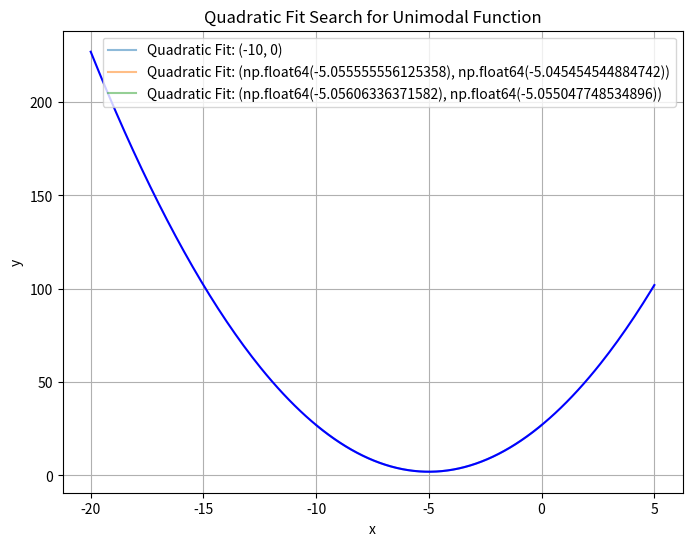

Generate this figure with matplotlib:
# %%
import numpy as np
import matplotlib.pyplot as plt
from scipy.optimize import minimize  # Import the minimize function


# %%
# Define your unimodal function
def my_fun(x):
    return ((x + 5) ** 2 + 2)

# %%
x_data = np.linspace(-20.0, 5.0, 200)
y_data = my_fun(x_data)

# %%
def quadratic_function(a, b, c, x):
    return a * x**2 + b * x + c

# Define the objective function for quadratic fit
def objective(params, x, y):
    a, b, c = params
    return np.sum((quadratic_function(a, b, c, x) - y)**2)

# %%
initial_guess = [1, 1, 1]

# Define the search range
search_range = (-10, 0)  # Modify this range as needed

# Tolerance for convergence
tolerance = 1e-3  # Adjust the tolerance

fig, ax = plt.subplots(figsize=(8, 6))



# %%
while search_range[1] - search_range[0] > tolerance:
    x_range = np.linspace(search_range[0], search_range[1], 200)  # Reduce the number of points
    y_range = my_fun(x_range)

    result = minimize(objective, initial_guess, args=(x_range, y_range), method='BFGS')
    a_fit, b_fit, c_fit = result.x

    x_fit = np.linspace(search_range[0], search_range[1], 100)
    y_fit = quadratic_function(a_fit, b_fit, c_fit, x_fit)

    ax.plot(x_fit, y_fit, label=f'Quadratic Fit: {search_range}', alpha=0.5)

    # Calculate the gradient at the minimum of the quadratic fit
    gradient = 2 * (a_fit * x_fit + b_fit)

    # Adjust the step size based on the gradient
    step_size = np.min(np.abs(x_fit[1:] - x_fit[:-1]))
    step_size /= np.max(np.abs(gradient))  # Adjust the step size based on the gradient magnitude

    # Update the search range
    min_x_fit = x_fit[np.argmin(y_fit)]
    search_range = (min_x_fit - step_size, min_x_fit + step_size)


# %%
# Set labels and title
ax.set_xlabel('x')
ax.set_ylabel('y')
ax.set_title('Quadratic Fit Search for Unimodal Function')

# Add legend
ax.legend()

# Show the plot
plt.grid(True)
plt.show()
# Plot the unimodal function
ax.plot(x_data, y_data, label='Unimodal Function', color='blue')
# Print the final result
print(f"Minima found at x = {min_x_fit}, y = {my_fun(min_x_fit)}")


